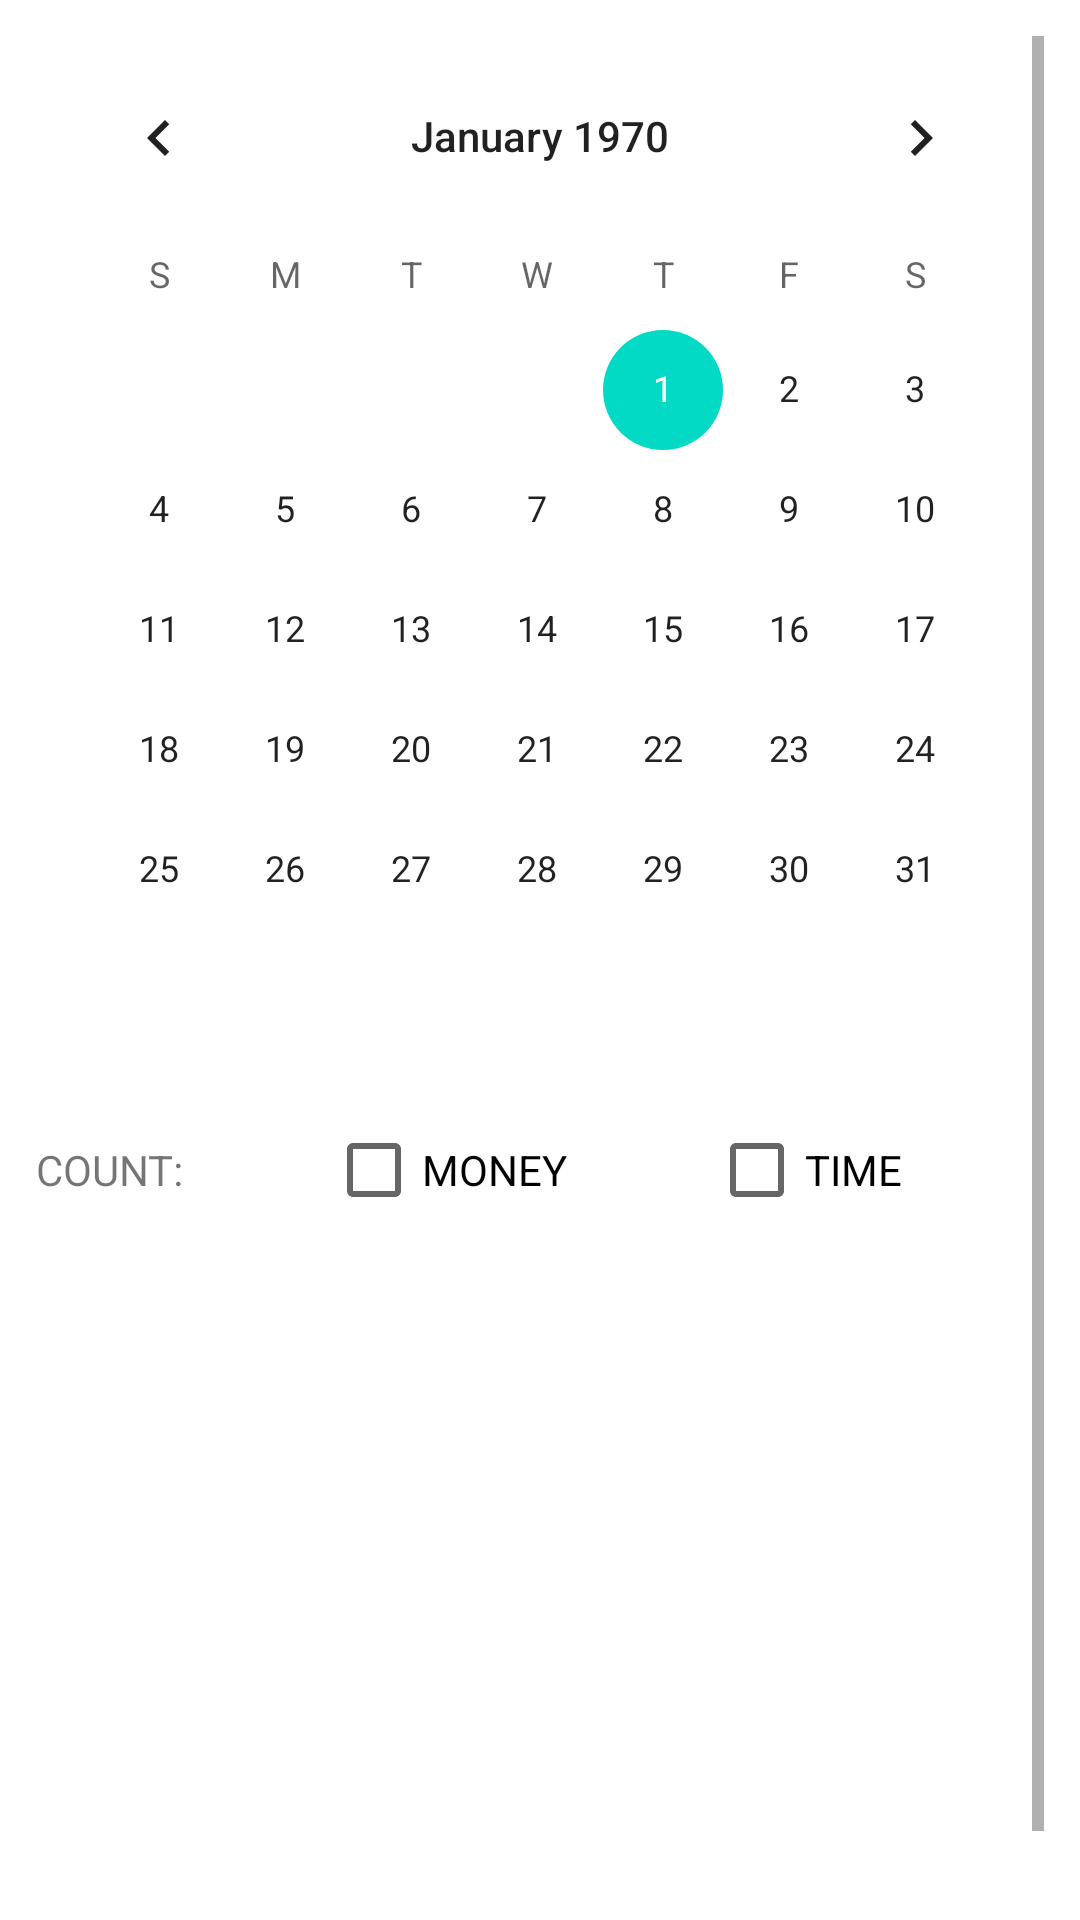

Produce the Android XML layout that renders to this screen, including the resource entries it uses.
<!-- AndroidManifest.xml: application theme Theme.Support -->
<!-- res/layout/fragment_warning.xml -->
<?xml version="1.0" encoding="utf-8"?>
<ScrollView xmlns:android="http://schemas.android.com/apk/res/android"
    xmlns:app="http://schemas.android.com/apk/res-auto"
    xmlns:tools="http://schemas.android.com/tools"
    android:id="@+id/warning"
    android:layout_width = "match_parent"
    android:layout_height = "match_parent"
    tools:context=".MainActivity"
    android:orientation="vertical"
    android:padding="12dp">

    <LinearLayout
        android:layout_width="match_parent"
        android:layout_height="wrap_content"
        android:orientation="vertical">


        <CalendarView
            android:layout_width="match_parent"
            android:layout_height="wrap_content"
            android:background="@drawable/round"
            android:backgroundTint="#AEDFF2"
            android:layout_marginBottom="16dp" />


        <LinearLayout
            android:layout_width="match_parent"
            android:layout_height="match_parent"
            android:orientation="horizontal"
            android:background="@drawable/round"
            android:backgroundTint="#72DBF2"
            android:layout_marginBottom="16dp">

            <TextView
                android:id="@+id/textView4"
                android:layout_width="wrap_content"
                android:layout_height="wrap_content"
                android:layout_weight="1"
                android:text="COUNT:" />

            <CheckBox
                android:id="@+id/checkBox"
                android:layout_width="wrap_content"
                android:layout_height="wrap_content"
                android:layout_weight="1"
                android:text="MONEY" />

            <CheckBox
                android:id="@+id/checkBox2"
                android:layout_width="wrap_content"
                android:layout_height="wrap_content"
                android:layout_weight="1"
                android:text="TIME" />

        </LinearLayout>

        <androidx.recyclerview.widget.RecyclerView
            android:layout_width="match_parent"
            android:layout_height="229dp"
            android:background="@drawable/round"
            android:backgroundTint="#F2D8A7" />

    </LinearLayout>
</ScrollView>
<!-- resources referenced by this layout -->
<resources>
  <style name="Theme.Support" parent="Theme.MaterialComponents.DayNight.DarkActionBar">
          
          <item name="colorPrimary">@color/purple_500</item>
          <item name="colorPrimaryVariant">@color/purple_700</item>
          <item name="colorOnPrimary">@color/white</item>
          
          <item name="colorSecondary">@color/teal_200</item>
          <item name="colorSecondaryVariant">@color/teal_700</item>
          <item name="colorOnSecondary">@color/black</item>
          
          <item name="android:statusBarColor">?attr/colorPrimaryVariant</item>
          
      </style>
  <!-- not gathered from this repository: default colours our renderer supplied (Android Studio template values) -->
  <color name="purple_500">#FF6200EE</color>
  <color name="purple_700">#FF3700B3</color>
  <color name="teal_200">#FF03DAC5</color>
  <color name="teal_700">#FF018786</color>
  <color name="black">#FF000000</color>
  <color name="white">#FFFFFFFF</color>
</resources>
